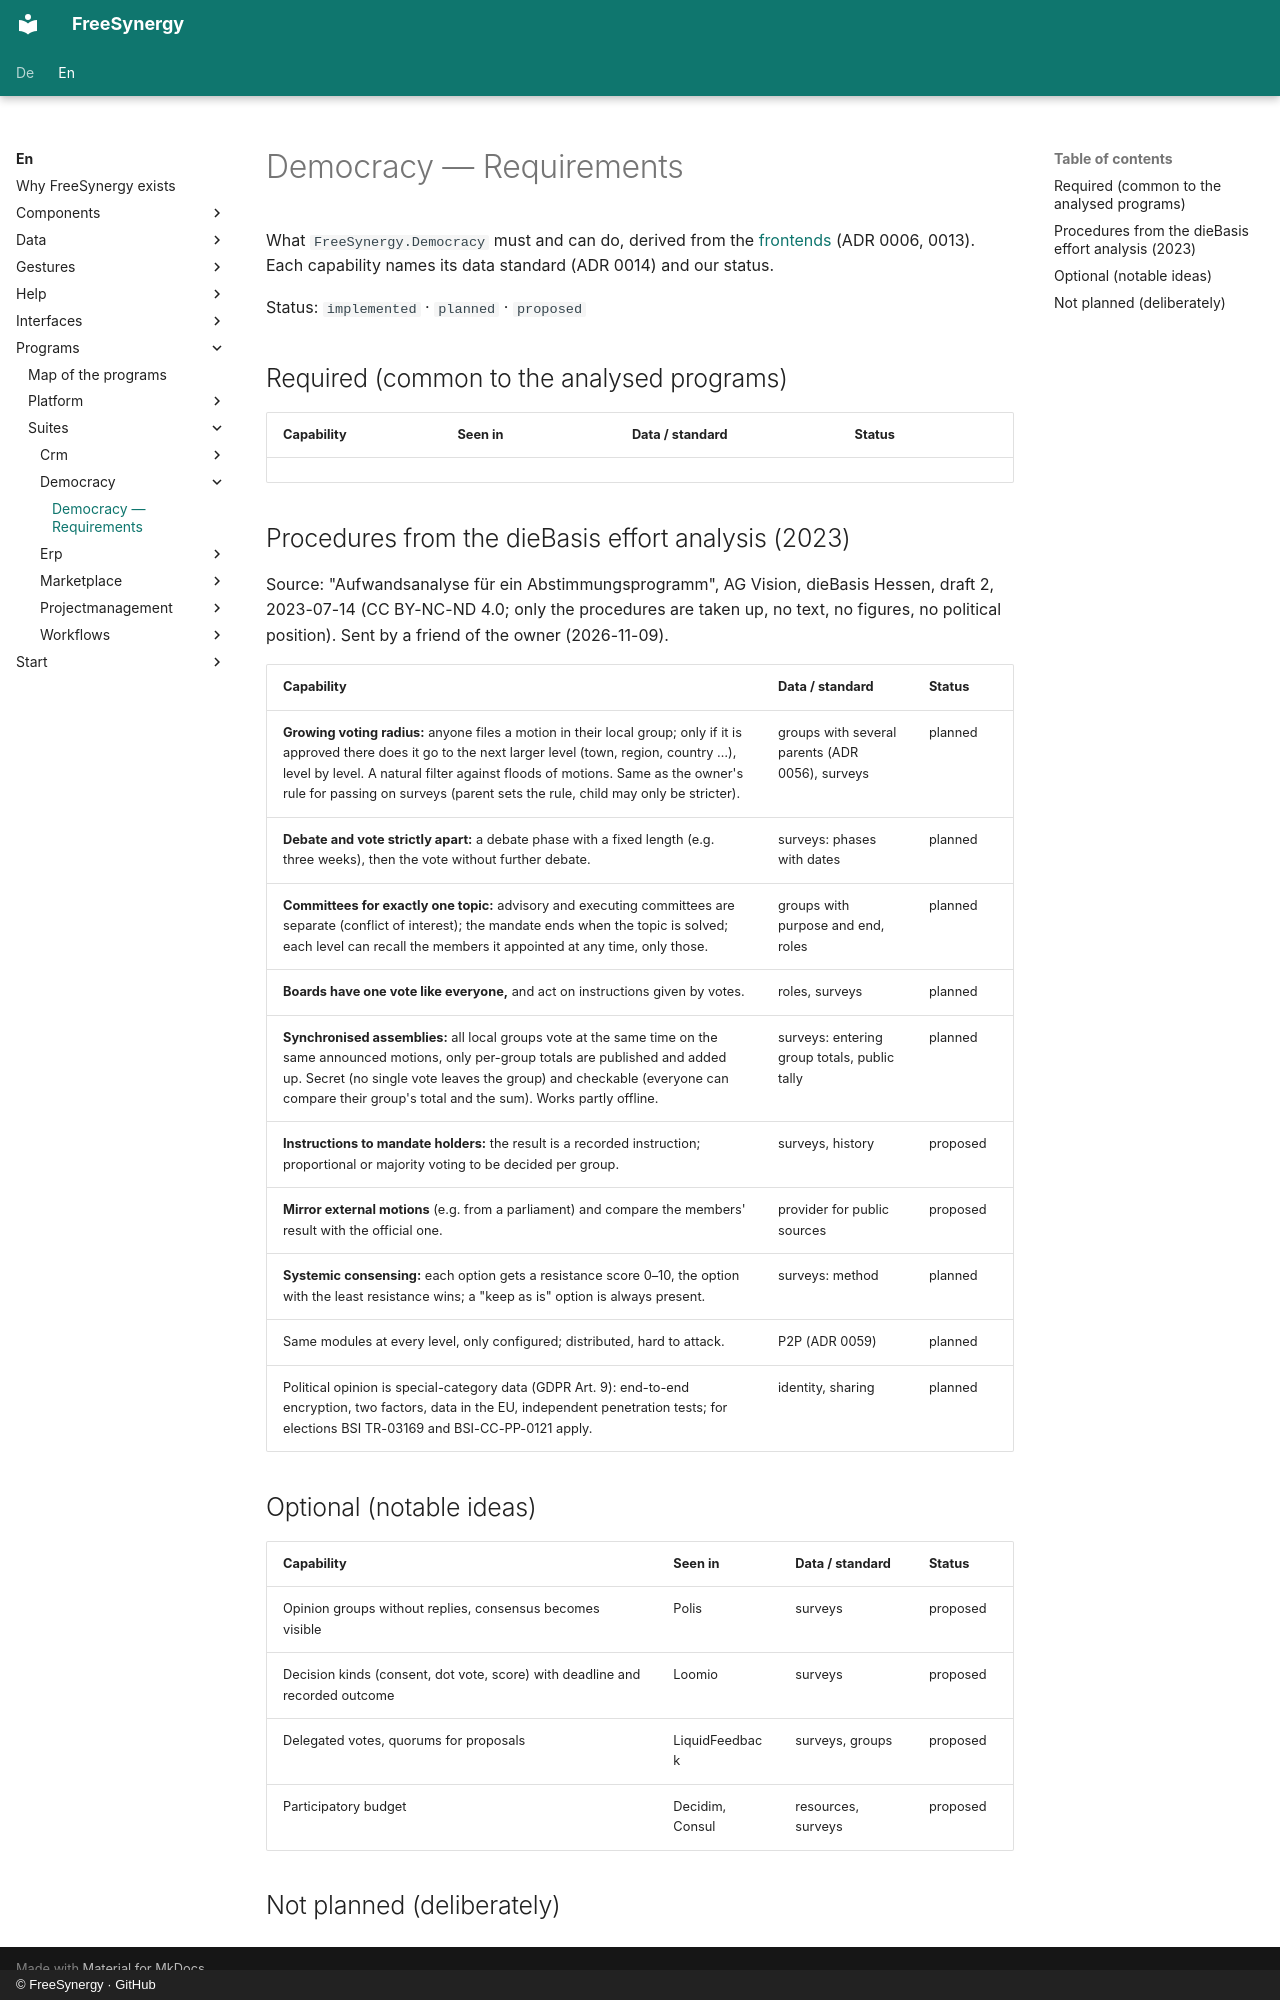

repository: FreeSynergy/fs-documentation · page: en/programs/suites/democracy/requirements/index.html · generator: mkdocs · copyright: © FreeSynergy · GitHub

# Democracy — Requirements

What `FreeSynergy.Democracy` must and can do, derived from the [frontends](frontends/index.md)
(ADR 0006, 0013). Each capability names its data standard (ADR 0014) and our status.

Status: `implemented` · `planned` · `proposed`

## Required (common to the analysed programs)

| Capability | Seen in | Data / standard | Status |
|------------|---------|-----------------|--------|

## Procedures from the dieBasis effort analysis (2023)

Source: "Aufwandsanalyse für ein Abstimmungsprogramm", AG Vision, dieBasis Hessen, draft 2, 2023-07-14 (CC BY-NC-ND 4.0;
only the procedures are taken up, no text, no figures, no political position). Sent by a friend of the owner
(2026-11-09).

| Capability | Data / standard | Status |
|------------|-----------------|--------|
| **Growing voting radius:** anyone files a motion in their local group; only if it is approved there does it go to the next larger level (town, region, country …), level by level. A natural filter against floods of motions. Same as the owner's rule for passing on surveys (parent sets the rule, child may only be stricter). | groups with several parents (ADR 0056), surveys | planned |
| **Debate and vote strictly apart:** a debate phase with a fixed length (e.g. three weeks), then the vote without further debate. | surveys: phases with dates | planned |
| **Committees for exactly one topic:** advisory and executing committees are separate (conflict of interest); the mandate ends when the topic is solved; each level can recall the members it appointed at any time, only those. | groups with purpose and end, roles | planned |
| **Boards have one vote like everyone,** and act on instructions given by votes. | roles, surveys | planned |
| **Synchronised assemblies:** all local groups vote at the same time on the same announced motions, only per-group totals are published and added up. Secret (no single vote leaves the group) and checkable (everyone can compare their group's total and the sum). Works partly offline. | surveys: entering group totals, public tally | planned |
| **Instructions to mandate holders:** the result is a recorded instruction; proportional or majority voting to be decided per group. | surveys, history | proposed |
| **Mirror external motions** (e.g. from a parliament) and compare the members' result with the official one. | provider for public sources | proposed |
| **Systemic consensing:** each option gets a resistance score 0–10, the option with the least resistance wins; a "keep as is" option is always present. | surveys: method | planned |
| Same modules at every level, only configured; distributed, hard to attack. | P2P (ADR 0059) | planned |
| Political opinion is special-category data (GDPR Art. 9): end-to-end encryption, two factors, data in the EU, independent penetration tests; for elections BSI TR-03169 and BSI-CC-PP-0121 apply. | identity, sharing | planned |

## Optional (notable ideas)

| Capability | Seen in | Data / standard | Status |
|------------|---------|-----------------|--------|
| Opinion groups without replies, consensus becomes visible | Polis | surveys | proposed |
| Decision kinds (consent, dot vote, score) with deadline and recorded outcome | Loomio | surveys | proposed |
| Delegated votes, quorums for proposals | LiquidFeedback | surveys, groups | proposed |
| Participatory budget | Decidim, Consul | resources, surveys | proposed |

## Not planned (deliberately)
